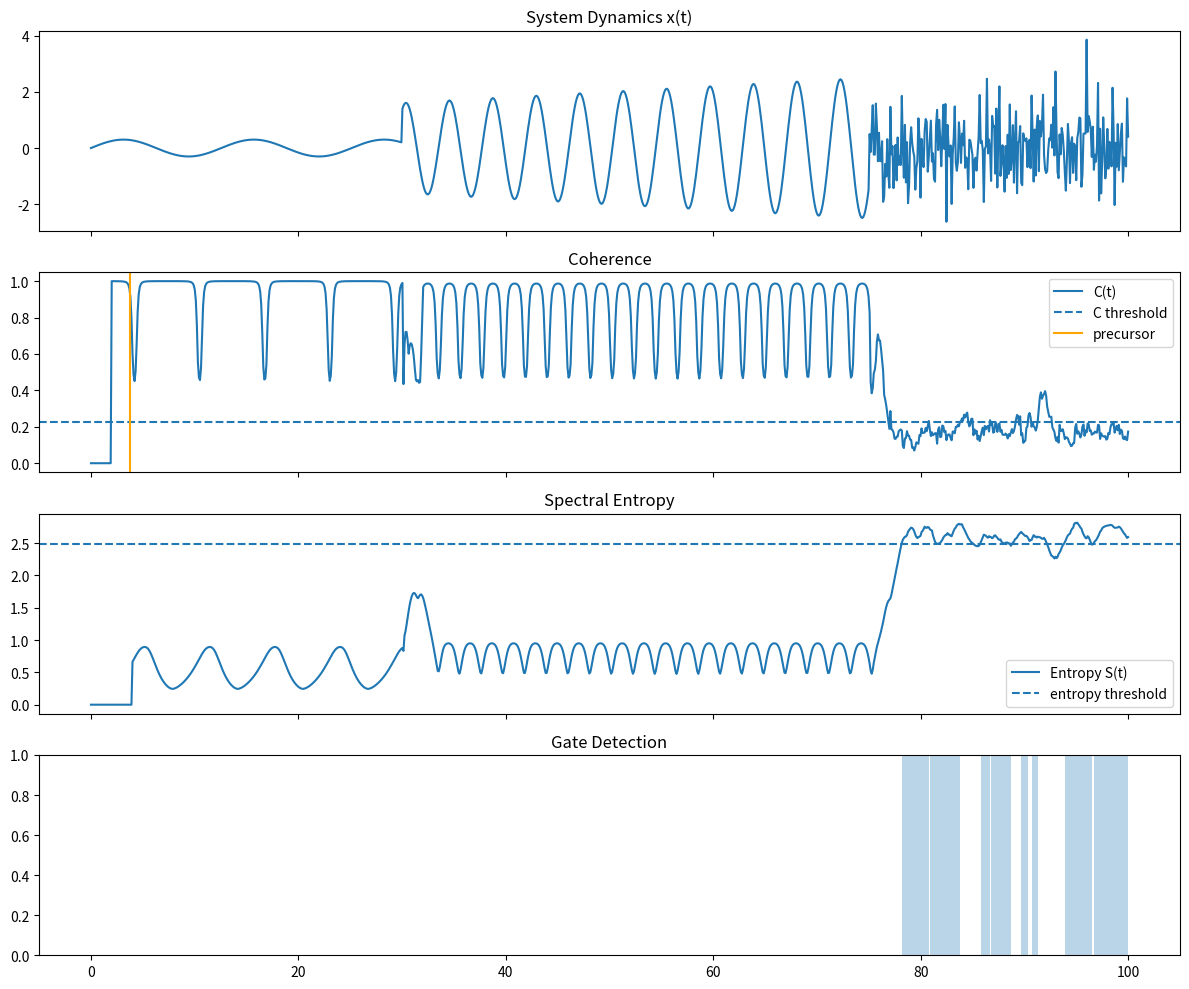

Python code for this plot: (Note: this script raises an exception after producing the figure.)
import numpy as np
import matplotlib.pyplot as plt
from scipy.signal import welch
from scipy.stats import entropy

np.random.seed(42)

# --------------------------------------------------
# 1. SIGNAL GENERATION
# --------------------------------------------------
def generate_signal(t):
    x = np.zeros_like(t)

    for i, ti in enumerate(t):

        if ti < 30:
            x[i] = 0.3 * np.sin(0.5 * ti)

        elif ti < 75:
            x[i] = (1 + 0.02 * ti) * np.sin(1.5 * ti)

        else:
            x[i] = np.random.normal(0, 1.0)

    return x


# --------------------------------------------------
# 2. COHERENCE (multi-lag)
# --------------------------------------------------
def coherence(signal, window=20, max_lag=5):
    C = np.zeros(len(signal))

    for i in range(window, len(signal)):
        segment = signal[i-window:i]

        corrs = []
        for lag in range(1, max_lag+1):
            s1 = segment[:-lag]
            s2 = segment[lag:]

            if np.std(s1) > 0 and np.std(s2) > 0:
                corr = np.corrcoef(s1, s2)[0, 1]
                corrs.append(abs(corr))

        if corrs:
            C[i] = np.mean(corrs)

    return C


# --------------------------------------------------
# 3. SPECTRAL ENTROPY
# --------------------------------------------------
def spectral_entropy(signal, fs=1.0, window=40):
    S = np.zeros(len(signal))

    for i in range(window, len(signal)):
        segment = signal[i-window:i]

        f, Pxx = welch(segment, fs=fs, nperseg=len(segment))
        Pxx = Pxx + 1e-12
        Pxx /= np.sum(Pxx)

        S[i] = entropy(Pxx)

    return S


# --------------------------------------------------
# 4. ADAPTIVE THRESHOLDS
# --------------------------------------------------
def adaptive_thresholds(C, S):
    C_valid = C[C > 0]
    S_valid = S[S > 0]

    C_thr = np.percentile(C_valid, 20)
    S_thr = np.percentile(S_valid, 80)

    return C_thr, S_thr


# --------------------------------------------------
# 5. GATE DETECTION (FIXED)
# --------------------------------------------------
def detect_gates(C, S, C_thr, S_thr, min_duration=5):

    mask = (C < C_thr) & (S > S_thr)

    gates = []
    active = False
    start = 0

    for i, m in enumerate(mask):

        if m and not active:
            active = True
            start = i

        elif not m and active:
            if i - start >= min_duration:
                gates.append((start, i))
            active = False

    # 🔧 FIX: End-Gate korrekt behandeln
    if active:
        gates.append((start, len(mask) - 1))

    return gates, mask


# --------------------------------------------------
# 6. PRECURSOR
# --------------------------------------------------
def detect_precursor(C):
    dC = np.gradient(C)
    idx = np.where(dC < -0.05)[0]

    if len(idx) > 0:
        return idx[0]
    return None


# --------------------------------------------------
# 7. RUN
# --------------------------------------------------
t = np.linspace(0, 100, 1000)

x = generate_signal(t)
C = coherence(x)
S = spectral_entropy(x)

C_thr, S_thr = adaptive_thresholds(C, S)

gates, mask = detect_gates(C, S, C_thr, S_thr)

precursor_idx = detect_precursor(C)


# --------------------------------------------------
# 8. VISUALIZATION
# --------------------------------------------------
fig, axs = plt.subplots(4, 1, figsize=(12, 10), sharex=True)

# --- SIGNAL
axs[0].plot(t, x)
axs[0].set_title("System Dynamics x(t)")

# --- COHERENCE
axs[1].plot(t, C, label="C(t)")
axs[1].axhline(C_thr, linestyle='--', label="C threshold")

if precursor_idx is not None:
    axs[1].axvline(t[precursor_idx], color='orange', label="precursor")

axs[1].set_title("Coherence")
axs[1].legend()

# --- ENTROPY
axs[2].plot(t, S, label="Entropy S(t)")
axs[2].axhline(S_thr, linestyle='--', label="entropy threshold")
axs[2].set_title("Spectral Entropy")
axs[2].legend()

# --- GATES
axs[3].set_title("Gate Detection")

for g in gates:
    axs[3].axvspan(t[g[0]], t[g[1]], alpha=0.3)

axs[3].set_ylim(0, 1)

plt.tight_layout()

output_path = "BUILDER_LAB/ZETA_EXPERIMENTS/outputs/ieee_gates/ieee_gate_detection_v5.png"
plt.savefig(output_path)


# --------------------------------------------------
# 9. LOGGING
# --------------------------------------------------
print("\n--- NEXAH IEEE Gate Detection v5 ---")

print(f"Coherence threshold: {C_thr:.3f}")
print(f"Entropy threshold: {S_thr:.3f}")

if precursor_idx is not None:
    print(f"Precursor at t ≈ {t[precursor_idx]:.2f}")

print(f"Detected gates: {len(gates)}")

for g in gates:
    print(f"Gate: t = {t[g[0]]:.2f} → {t[g[1]]:.2f}")

# 🔥 Zusatz: Persistent Regime Detection
for g in gates:
    if g[1] >= len(t) - 1:
        print("⚠️ Persistent regime (no recovery)")

print(f"\nSaved to: {output_path}")
